Dataset: MSTAR-10 (GitHub, Naelbest/mstar_with_machine_learning). Classes: BMP-2 infantry fighting vehicle, BRDM-2 armored scout vehicle, BTR-60 armored personnel carrier, BTR-70 armored personnel carrier, ZIL-131 military truck, ZSU-23-4 self-propelled anti-aircraft gun.

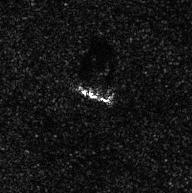
Label: ZIL-131 military truck

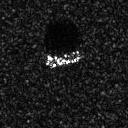
Label: BTR-60 armored personnel carrier

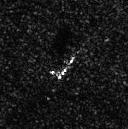
Label: BRDM-2 armored scout vehicle

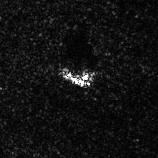
Label: ZSU-23-4 self-propelled anti-aircraft gun

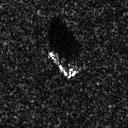
Label: BTR-70 armored personnel carrier

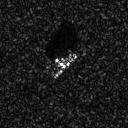
Label: BMP-2 infantry fighting vehicle
